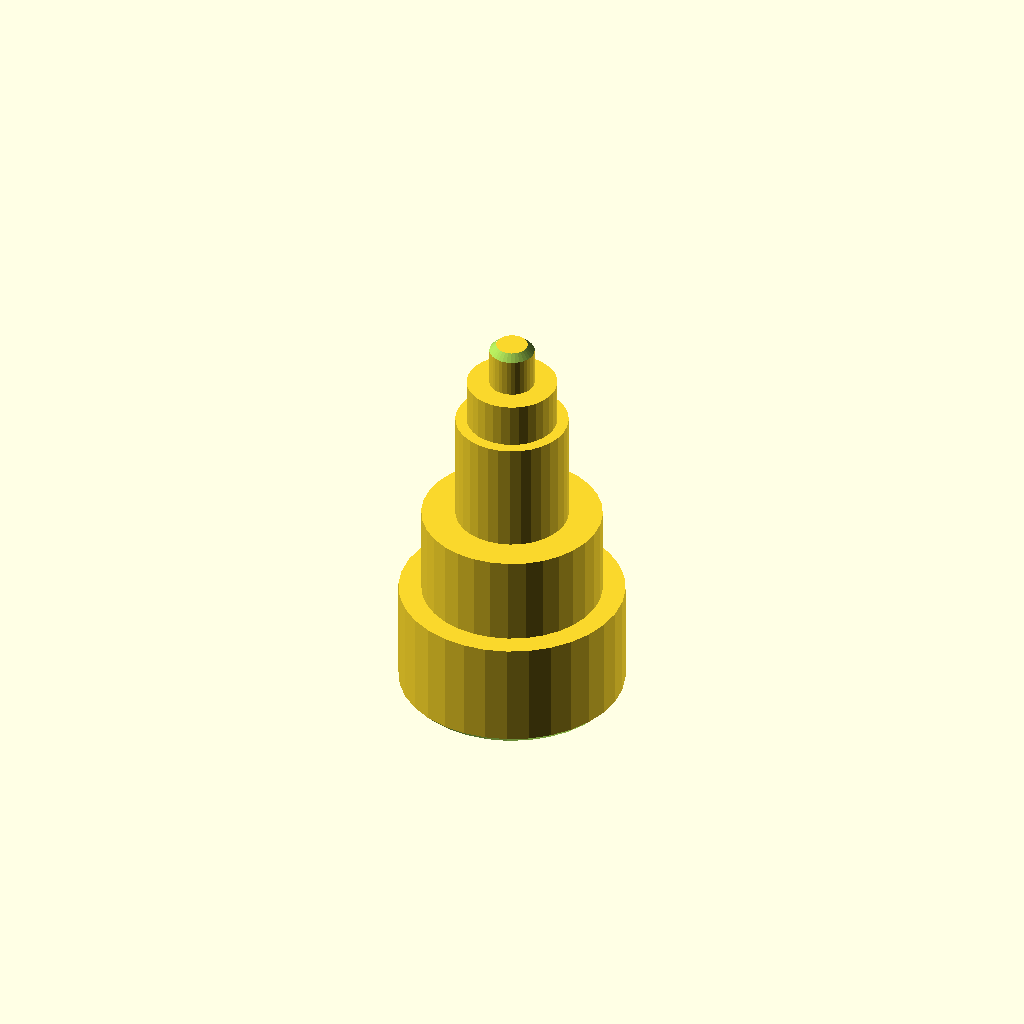
Cell 1 — every parameter at its default value.
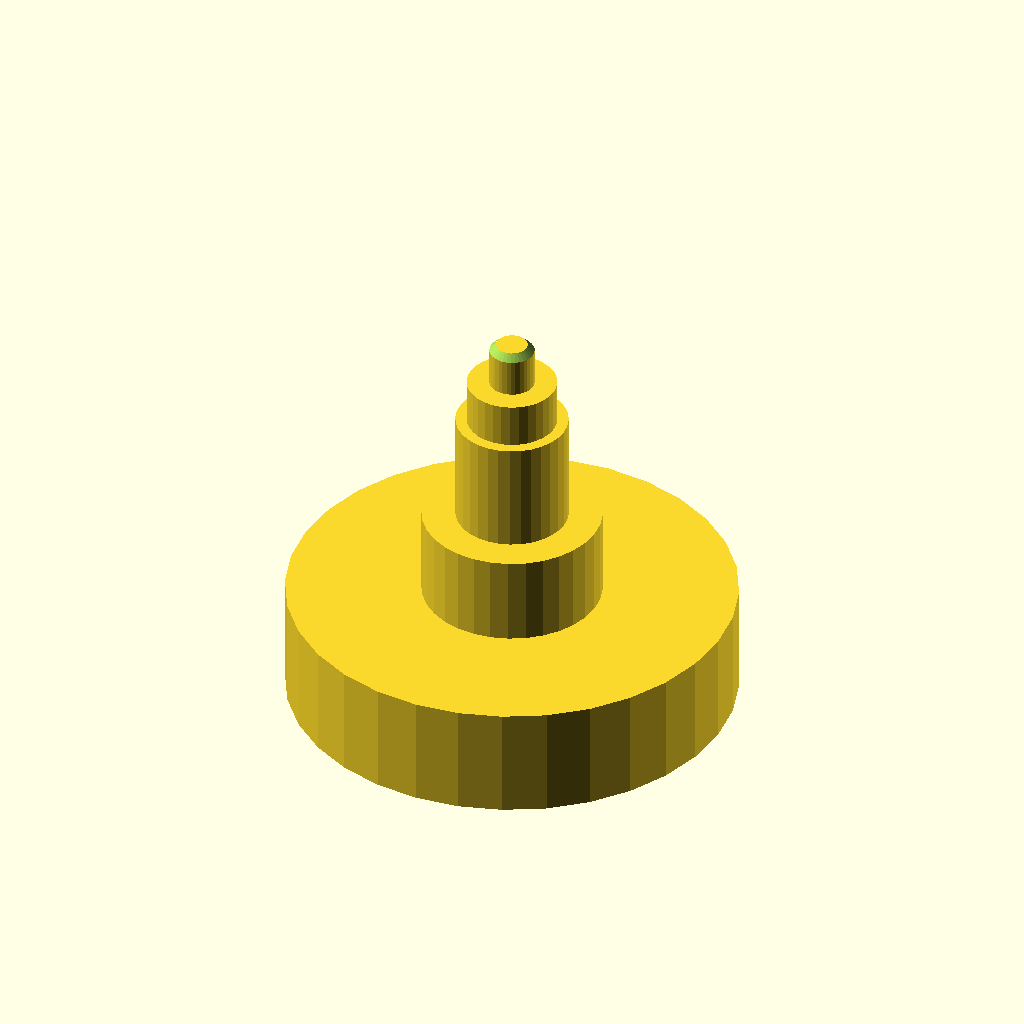
Cell 2 — d1 set to 100, the other parameters unchanged.
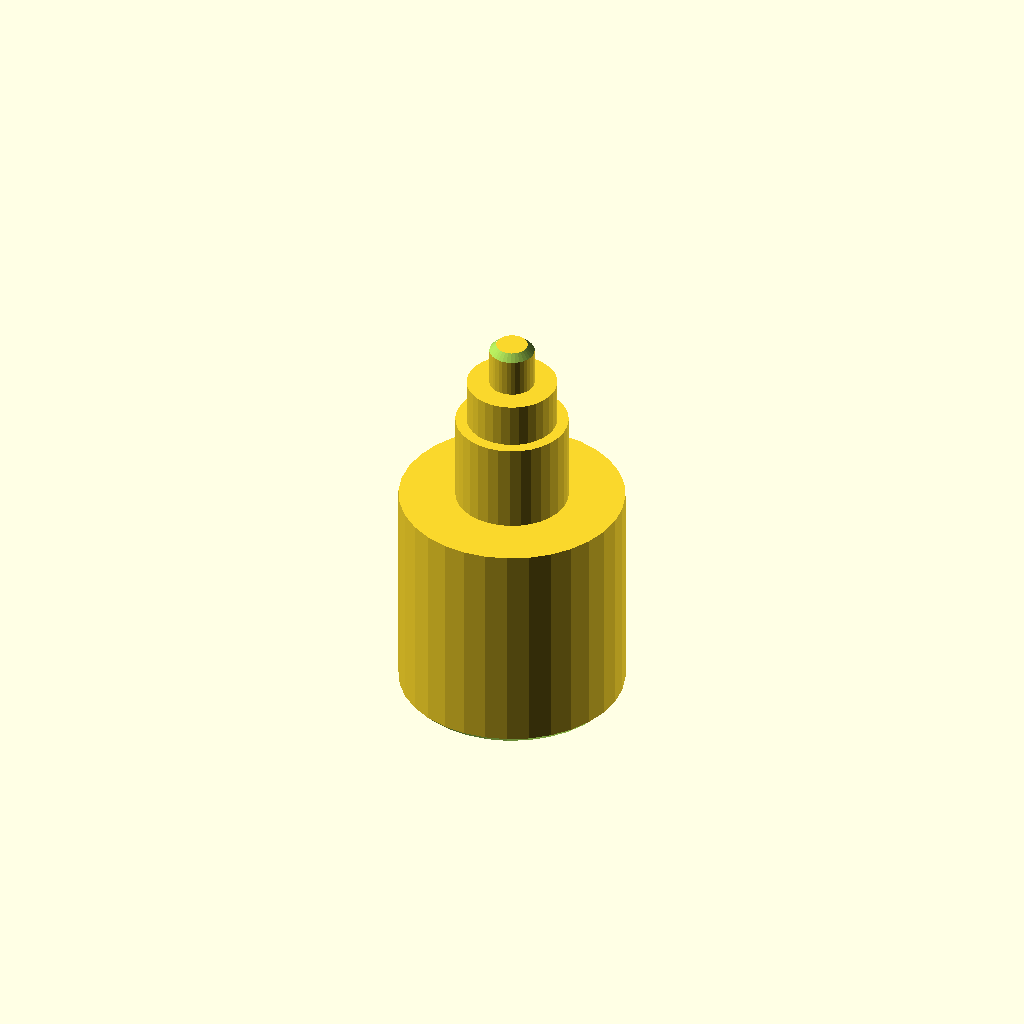
Cell 3 — len1 set to 50, the other parameters unchanged.
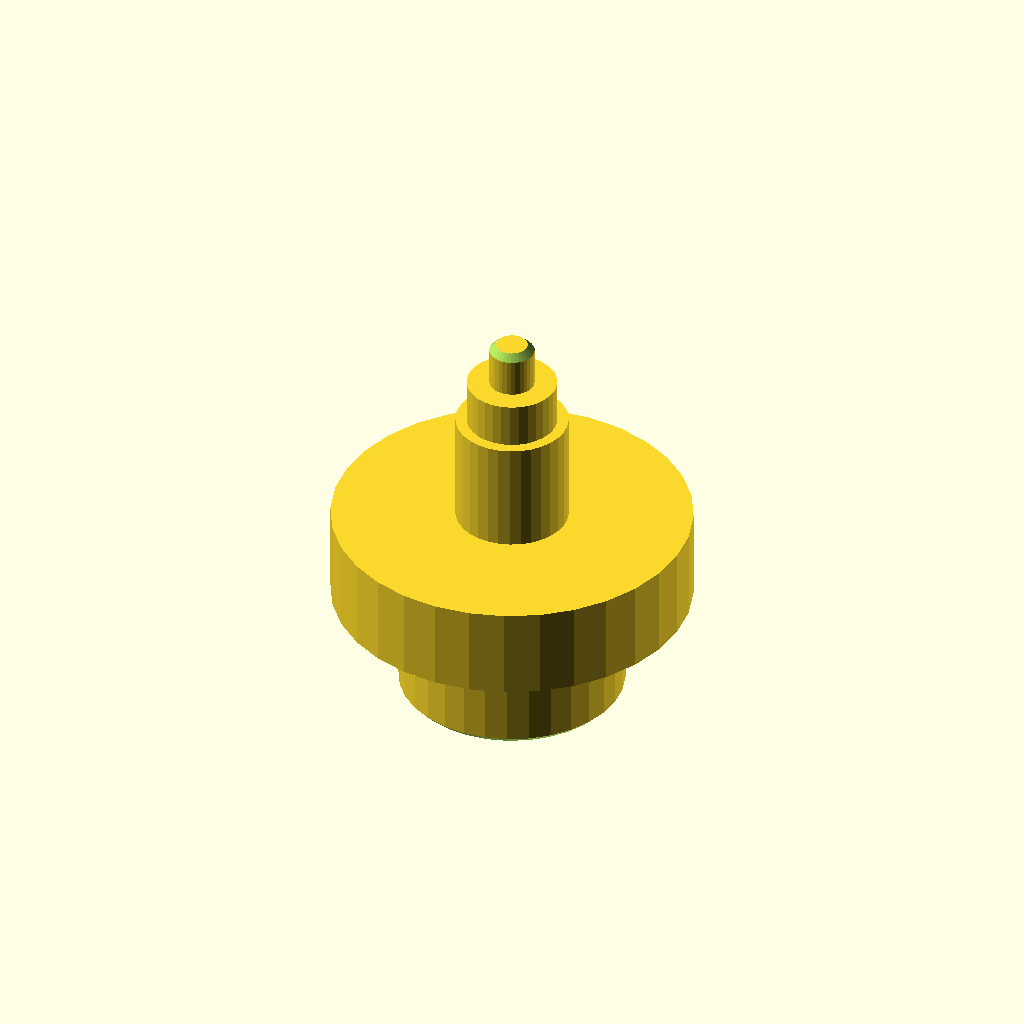
Cell 4: the same model with d2 = 80.
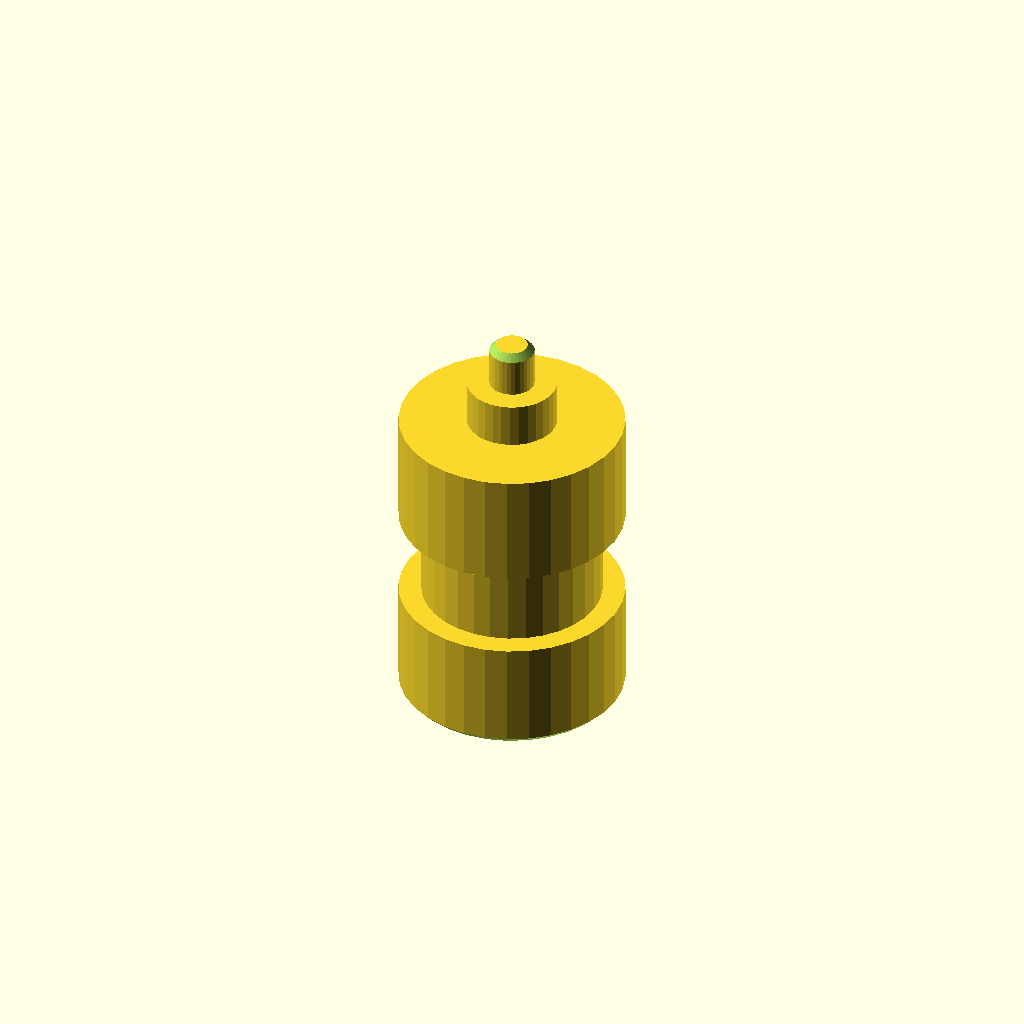
Cell 5 — d3 set to 50, the other parameters unchanged.
One fixed orthographic camera (rotation 55°, 0°, 25°; colour scheme Cornfield) for every cell.
Source of the model, optional_data/data/gen2/shafts/part_0038.scad:
$fn = 32;

// ----------------------------------------------------------------------
// Stepped shaft: diameters 50, 40, 25, 20, 10 mm, 90 mm long
// ----------------------------------------------------------------------

// --- parameters (mm) ---
d1 = 50;                  // step 1 diameter
len1 = 25;                // step 1 length
d2 = 40;                  // step 2 diameter
len2 = 20;                // step 2 length
d3 = 25;                  // step 3 diameter
len3 = 25;                // step 3 length
d4 = 20;                  // step 4 diameter
len4 = 10;                // step 4 length
d5 = 10;                  // step 5 diameter
len5 = 10;                // step 5 length
total = 90;               // overall length
chamfer = 1.5;            // end chamfer

difference() {
  /* turned body: stacked cylinders, every step sunk into the bigger one */
  union() {
    cylinder(h = len1, d = d1);
    translate([0, 0, 24.6]) cylinder(h = 20.4, d = d2);
    translate([0, 0, 44.6]) cylinder(h = 25.4, d = d3);
    translate([0, 0, 69.6]) cylinder(h = 10.4, d = d4);
    translate([0, 0, 79.6]) cylinder(h = 10.4, d = d5);
  }
  /* bottom chamfer ring cut */
  rotate_extrude() translate([23.5, -2.5]) polygon([[0, 0], [4, 0], [4, 6.5], [0, 2.5]]);
  /* top chamfer ring cut */
  rotate_extrude() translate([3.5, 90]) polygon([[0, 0], [4, -4], [4, 2.5], [0, 2.5]]);
}
Customizer parameters (derived from the source; name, type, default, range or options):
d1: number, default 50
len1: number, default 25
d2: number, default 40
len2: number, default 20
d3: number, default 25
len3: number, default 25
d4: number, default 20
len4: number, default 10
d5: number, default 10
len5: number, default 10
total: number, default 90
chamfer: number, default 1.5
